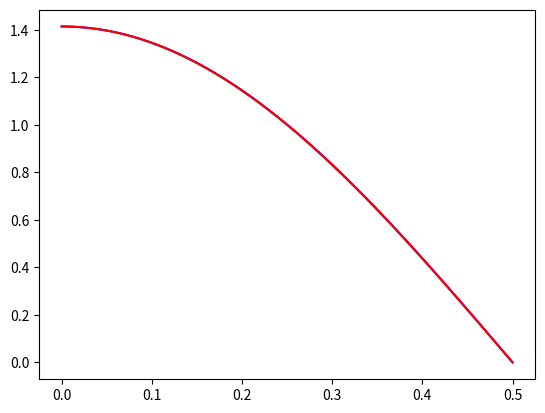

The matplotlib source for this figure:
# -*- coding: utf-8 -*-
"""
Created on Tue Jan 17 18:24:19 2017

[redacted]
"""

import numpy as np
import math
import matplotlib.pyplot as plt

delta_x = .5/500
x = np.arange(0,.5+delta_x,delta_x) #array of values of independent variable
psi = np.zeros(len(x)) #array of values for psi
energy = 0 #starting value for energy
theoretical_energy = (np.pi**2) / 2
error = 0.001
psi[0] = math.sqrt(2)
psi[1] = math.sqrt(2)
print(len(x))
print(x[500])
loop_continue = True
while loop_continue:
    for i in range(0,len(x) - 2):
        psi[i+2] = 2*psi[i+1] - psi[i] - 2*(delta_x**2)*energy*psi[i]
    if abs(psi[i+2]) > error:
        energy += 0.001
    else:
        difference = abs(energy - theoretical_energy)
        plt.plot(x, psi, 'b')
        print("""
        The estimated energy is {}. 
        The difference between this estimation of the energy and the theoretical value of the energy is {}
        When the energy is {}, the value of psi when x = 0.5 is {}""".format(energy,difference,energy,psi[i+2]))
        loop_continue = False
plt.plot(x,math.sqrt(2)*np.cos(np.pi * x),'r') 
plt.show()

